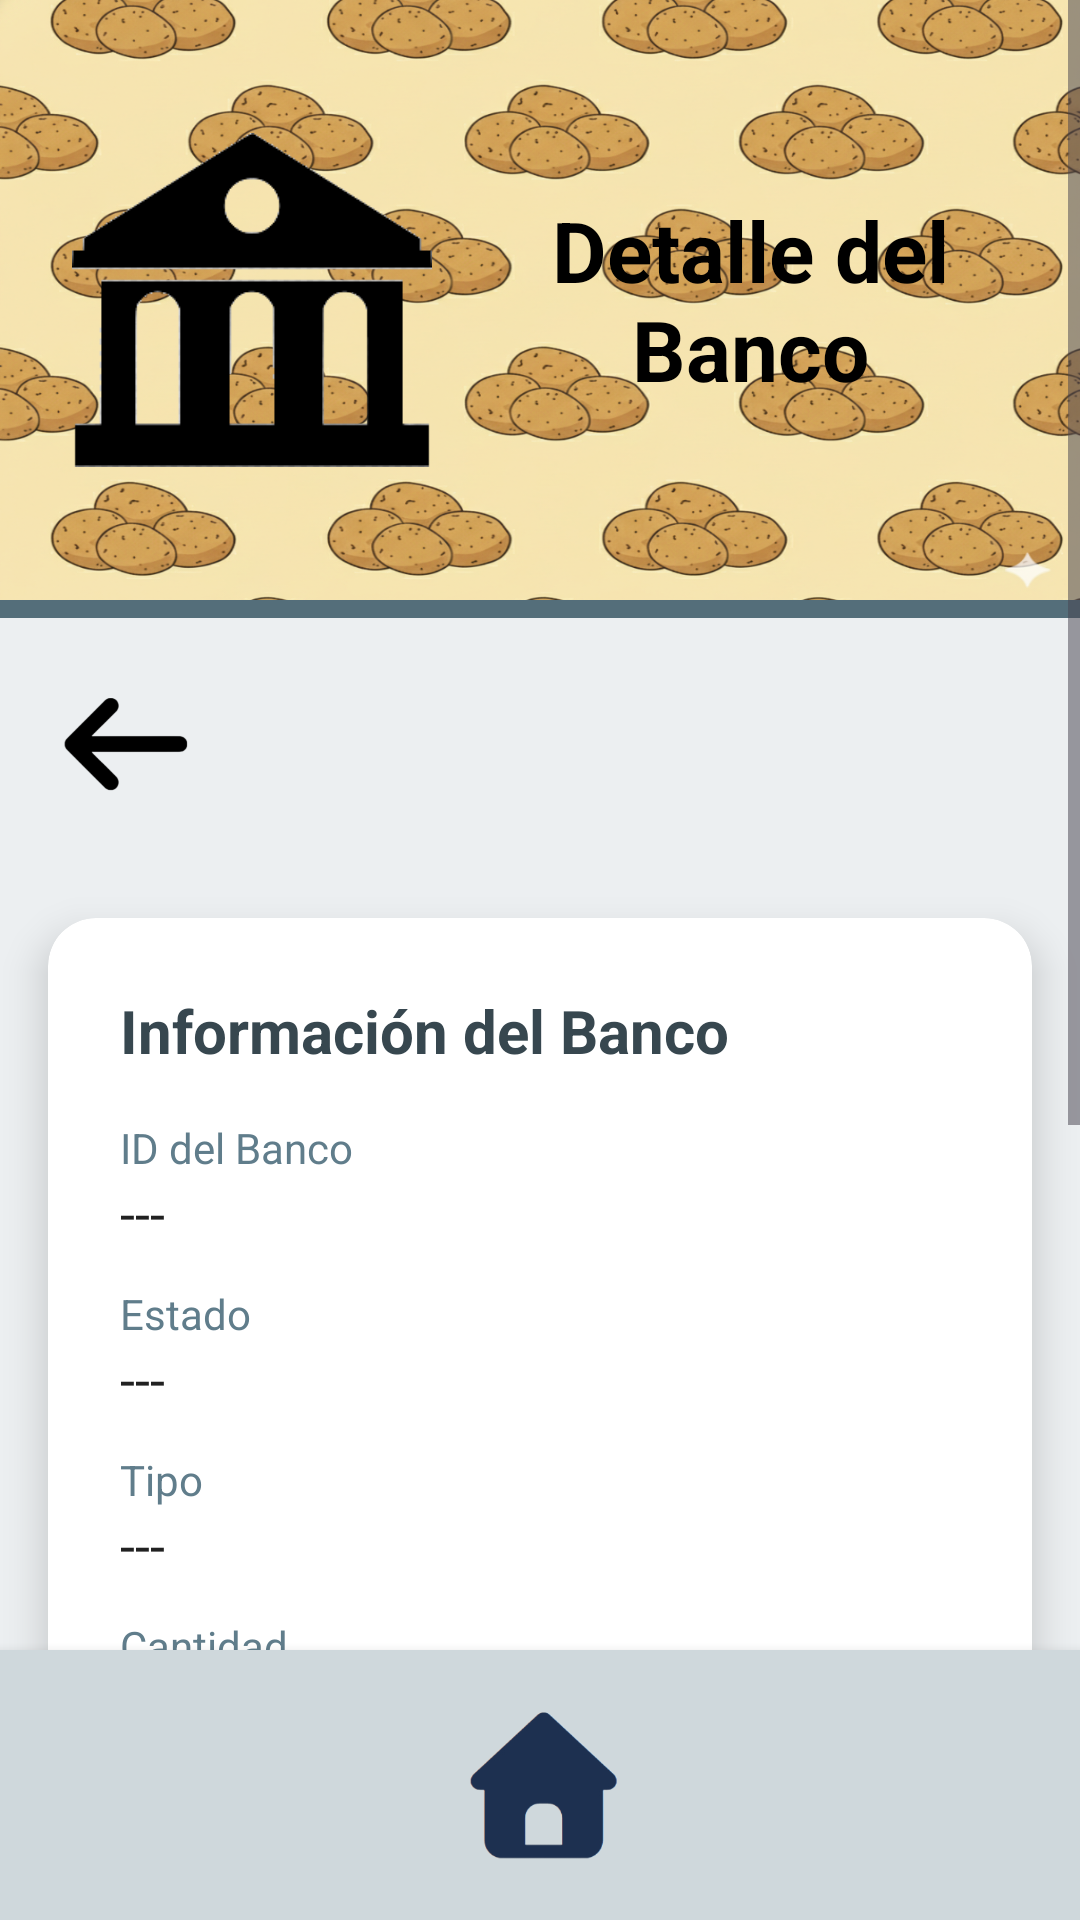

The Android layout XML behind this screen, and the referenced resources:
<!-- AndroidManifest.xml: application theme Theme.Bupacas -->
<!-- res/layout/activity_datos_banco.xml -->
<?xml version="1.0" encoding="utf-8"?>
<LinearLayout xmlns:android="http://schemas.android.com/apk/res/android"
    xmlns:app="http://schemas.android.com/apk/res-auto"
    android:layout_width="match_parent"
    android:layout_height="match_parent"
    xmlns:tools="http://schemas.android.com/tools"
    android:orientation="vertical"
    android:background="#ECEFF1">

    
    <ScrollView
        android:layout_width="match_parent"
        android:layout_height="0dp"
        android:layout_weight="1"
        android:fillViewport="true">

        <LinearLayout
            android:layout_width="match_parent"
            android:layout_height="wrap_content"
            android:orientation="vertical">

            
            <LinearLayout
                android:layout_width="match_parent"
                android:layout_height="200dp"
                android:padding="24dp"
                android:gravity="center_vertical"
                android:background="@drawable/fondopequeno">

                <ImageView
                    android:layout_width="120dp"
                    android:layout_height="120dp"
                    android:src="@drawable/banco" />

                <TextView
                    android:id="@+id/titulo_envio"
                    android:layout_width="0dp"
                    android:layout_height="wrap_content"
                    android:layout_weight="1"
                    android:layout_marginStart="20dp"
                    android:gravity="center"
                    android:text="Detalle del Banco"
                    android:textSize="28sp"
                    android:textStyle="bold"
                    android:textColor="#000000" />
            </LinearLayout>

            <View
                android:layout_width="match_parent"
                android:layout_height="6dp"
                android:background="#546E7A" />

            <ImageView
                android:id="@+id/atras"
                android:layout_width="52dp"
                android:layout_height="52dp"
                android:layout_margin="16dp"
                android:src="@drawable/flecha" />

            
            <androidx.cardview.widget.CardView
                android:layout_width="match_parent"
                android:layout_height="wrap_content"
                android:layout_marginHorizontal="16dp"
                android:layout_marginTop="16dp"
                android:layout_marginBottom="16dp"
                app:cardCornerRadius="16dp"
                app:cardElevation="8dp"
                app:cardBackgroundColor="@android:color/white">

                <LinearLayout
                    android:layout_width="match_parent"
                    android:layout_height="wrap_content"
                    android:orientation="vertical"
                    android:padding="24dp">

                    
                    <TextView
                        android:layout_width="wrap_content"
                        android:layout_height="wrap_content"
                        android:text="Información del Banco"
                        android:textSize="20sp"
                        android:textStyle="bold"
                        android:textColor="#37474F"
                        android:layout_marginBottom="16dp" />

                    
                    <LinearLayout
                        android:layout_width="match_parent"
                        android:layout_height="wrap_content"
                        android:orientation="vertical">

                        <TextView
                            android:layout_width="wrap_content"
                            android:layout_height="wrap_content"
                            android:text="ID del Banco"
                            android:textColor="#607D8B"
                            android:textSize="14sp" />

                        <TextView
                            android:id="@+id/tv_id_banco"
                            android:layout_width="match_parent"
                            android:layout_height="wrap_content"
                            android:text="---"
                            android:textSize="18sp"
                            android:textColor="#212121"
                            android:layout_marginBottom="12dp" />

                        <TextView
                            android:layout_width="wrap_content"
                            android:layout_height="wrap_content"
                            android:text="Estado"
                            android:textColor="#607D8B"
                            android:textSize="14sp" />

                        <TextView
                            android:id="@+id/estado"
                            android:layout_width="match_parent"
                            android:layout_height="wrap_content"
                            android:text="---"
                            android:textSize="18sp"
                            android:textColor="#212121"
                            android:layout_marginBottom="12dp" />

                        <TextView
                            android:layout_width="wrap_content"
                            android:layout_height="wrap_content"
                            android:text="Tipo"
                            android:textColor="#607D8B"
                            android:textSize="14sp" />

                        <TextView
                            android:id="@+id/tv_tipo"
                            android:layout_width="match_parent"
                            android:layout_height="wrap_content"
                            android:text="---"
                            android:textSize="18sp"
                            android:textColor="#212121"
                            android:layout_marginBottom="12dp" />

                        <TextView
                            android:layout_width="wrap_content"
                            android:layout_height="wrap_content"
                            android:text="Cantidad"
                            android:textColor="#607D8B"
                            android:textSize="14sp" />

                        <TextView
                            android:id="@+id/tv_cantidad"
                            android:layout_width="match_parent"
                            android:layout_height="wrap_content"
                            android:text="---"
                            android:textSize="18sp"
                            android:textColor="#212121"
                            android:layout_marginBottom="12dp" />

                        <TextView
                            android:layout_width="wrap_content"
                            android:layout_height="wrap_content"
                            android:text="ID Proveedor"
                            android:textColor="#607D8B"
                            android:textSize="14sp" />

                        <TextView
                            android:id="@+id/tv_proveedor"
                            android:layout_width="match_parent"
                            android:layout_height="wrap_content"
                            android:text="---"
                            android:textSize="18sp"
                            android:textColor="#212121"
                            android:layout_marginBottom="12dp" />
                    </LinearLayout>

                </LinearLayout>
            </androidx.cardview.widget.CardView>

            <TextView
                android:layout_width="wrap_content"
                android:layout_height="wrap_content"
                android:layout_marginStart="20dp"
                android:layout_marginTop="24dp"
                android:text="Deudas/gastos con este banco"
                android:textSize="20sp"
                android:textStyle="bold"
                android:textColor="#37474F" />

            <androidx.recyclerview.widget.RecyclerView
                android:id="@+id/listita"
                android:layout_width="match_parent"
                android:layout_height="0dp"
                android:layout_weight="1"
                android:layout_marginTop="8dp"
                android:layout_marginHorizontal="12dp"
                tools:listitem="@layout/modeloproducto"
                android:overScrollMode="never"/>
            <Button
                android:layout_width="wrap_content"
                android:layout_height="wrap_content"
                android:text="Añadir gasto"
                android:layout_gravity="center"
                android:textColor="@color/white"
                android:layout_marginTop="10dp"
                android:textSize="30dp"
                android:id="@+id/send"
                android:background="@drawable/colorb"
                app:backgroundTint="@null"/>
        </LinearLayout>
    </ScrollView>


    <LinearLayout
        android:layout_width="match_parent"
        android:layout_height="90dp"
        android:orientation="horizontal"
        android:gravity="center"
        android:background="#CFD8DC"
        android:elevation="6dp">

        <ImageView
            android:id="@+id/casita"
            android:layout_width="64dp"
            android:layout_height="64dp"
            android:layout_marginHorizontal="32dp"
            android:src="@drawable/casita" />


    </LinearLayout>

</LinearLayout>
<!-- res/layout/modeloproducto.xml (included above) -->
<?xml version="1.0" encoding="utf-8"?>
<androidx.cardview.widget.CardView xmlns:android="http://schemas.android.com/apk/res/android"
    xmlns:app="http://schemas.android.com/apk/res-auto"
    android:layout_width="match_parent"
    android:layout_height="wrap_content"
    android:layout_marginVertical="8dp"
    app:cardCornerRadius="12dp"
    app:cardElevation="4dp"
    app:cardBackgroundColor="@android:color/white">

    <LinearLayout
        android:layout_width="match_parent"
        android:layout_height="wrap_content"
        android:orientation="vertical"
        android:padding="16dp">

        <TextView
            android:id="@+id/tv_empaque"
            android:layout_width="match_parent"
            android:layout_height="wrap_content"
            android:text="Empaque:"
            android:textStyle="bold"
            android:textSize="17sp"
            android:textColor="#212121" />

        
        <TextView
            android:id="@+id/tv_cantidad"
            android:layout_width="match_parent"
            android:layout_height="wrap_content"
            android:layout_marginTop="8dp"
            android:text="Cantidad: 25 kg"
            android:textColor="#455A64"
            android:textSize="16sp" />



        
        <TextView
            android:id="@+id/tv_merma"
            android:layout_width="match_parent"
            android:layout_height="wrap_content"
            android:layout_marginTop="4dp"
            android:text="Merma: 5%"
            android:textColor="#455A64"
            android:textSize="16sp" />

        
        <TextView
            android:id="@+id/tv_costo_ganancia"
            android:layout_width="match_parent"
            android:layout_height="wrap_content"
            android:layout_marginTop="8dp"
            android:text="Ganancia: $450.50"
            android:textColor="#2E7D32"
            android:textSize="17sp"
            android:textStyle="bold" />

        
        <LinearLayout
            android:layout_width="match_parent"
            android:layout_height="wrap_content"
            android:orientation="horizontal"
            android:gravity="end"
            android:layout_marginTop="12dp">

            <ImageView
                android:id="@+id/edit"
                android:layout_width="44dp"
                android:layout_height="44dp"
                android:background="?attr/selectableItemBackgroundBorderless"
                android:src="@drawable/editar"
                android:contentDescription="Editar producto" />

            <ImageView
                android:id="@+id/delete"
                android:layout_width="44dp"
                android:layout_height="44dp"
                android:layout_marginStart="8dp"
                android:background="?attr/selectableItemBackgroundBorderless"
                android:src="@drawable/basurita3"
                android:contentDescription="Eliminar producto" />
        </LinearLayout>
    </LinearLayout>
</androidx.cardview.widget.CardView>
<!-- resources referenced by this layout -->
<resources>
  <!-- drawable banco: png bitmap (drawable, 6385 bytes) -->
  <!-- drawable basurita3: png bitmap (drawable, 12487 bytes) -->
  <!-- drawable casita: png bitmap (drawable, 23682 bytes) -->
  <!-- drawable colorb (drawable) -->
  <shape xmlns:android="http://schemas.android.com/apk/res/android">
      <solid android:color="#6600A1"/>
      <corners android:radius="105dp"/>
  
  </shape>
  <!-- drawable editar: png bitmap (drawable, 6855 bytes) -->
  <!-- drawable flecha: png bitmap (drawable, 12255 bytes) -->
  <!-- drawable fondopequeno: png bitmap (drawable, 851196 bytes) -->
  <style name="Theme.Bupacas" parent="Base.Theme.Bupacas" />
  <style name="Base.Theme.Bupacas" parent="Theme.Material3.DayNight.NoActionBar">
          
          
      </style>
  <!-- not gathered from this repository: default colours our renderer supplied (Android Studio template values) -->
  <color name="white">#FFFFFFFF</color>
</resources>
